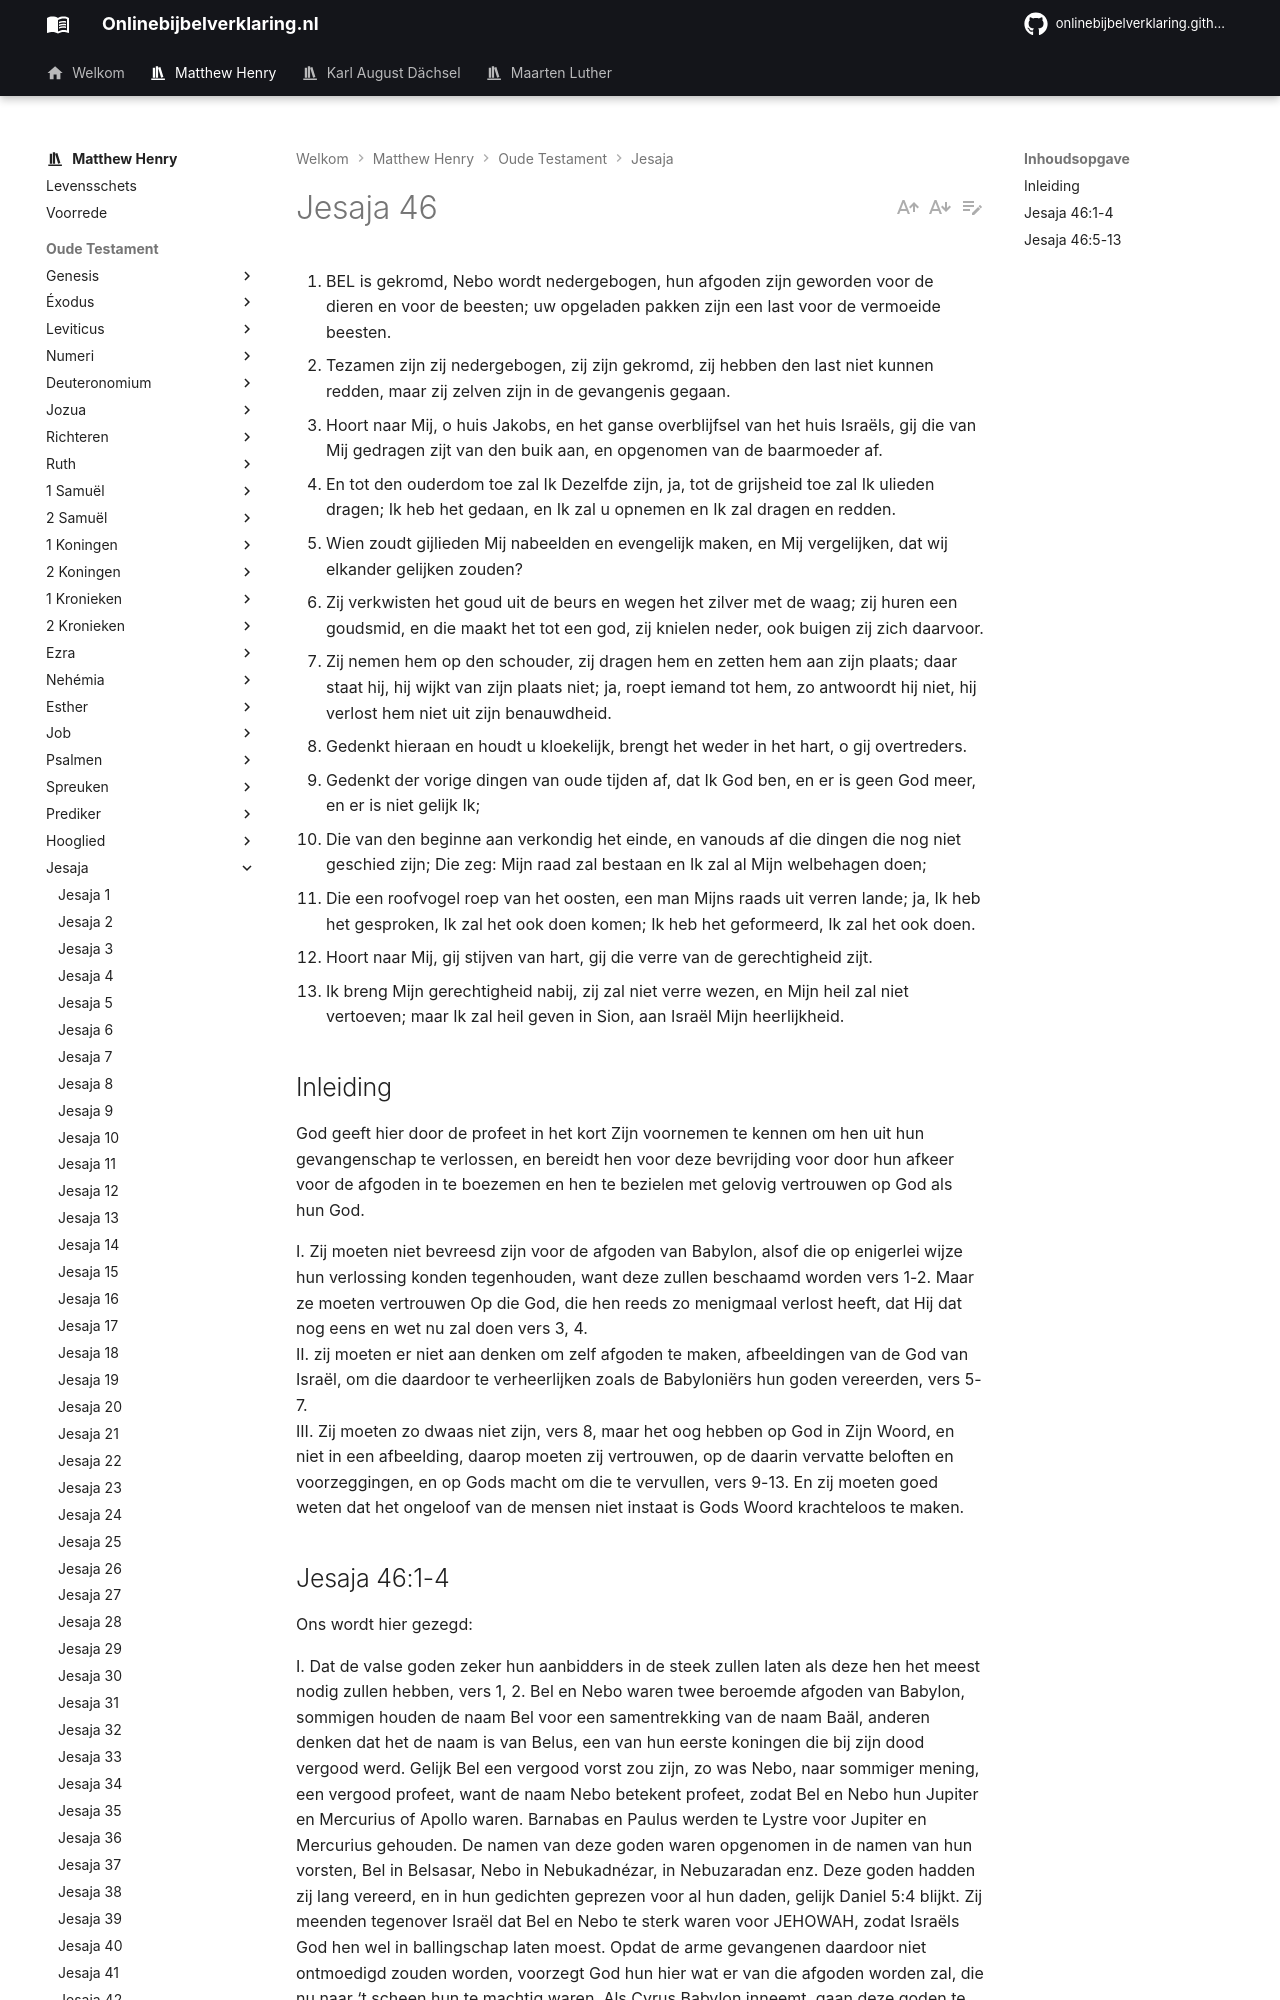

repository: onlinebijbelverklaring/dev-preview · page: matthewhenry/Jesaja/Jesaja46/index.html · generator: mkdocs

1. BEL is gekromd, Nebo wordt nedergebogen, hun afgoden zijn geworden voor de dieren en voor de beesten; uw opgeladen pakken zijn een last voor de vermoeide beesten.
2. Tezamen zijn zij nedergebogen, zij zijn gekromd, zij hebben den last niet kunnen redden, maar zij zelven zijn in de gevangenis gegaan.
3. Hoort naar Mij, o huis Jakobs, en het ganse overblijfsel van het huis Israëls, gij die van Mij gedragen zijt van den buik aan, en opgenomen van de baarmoeder af.
4. En tot den ouderdom toe zal Ik Dezelfde zijn, ja, tot de grijsheid toe zal Ik ulieden dragen; Ik heb het gedaan, en Ik zal u opnemen en Ik zal dragen en redden.
5. Wien zoudt gijlieden Mij nabeelden en evengelijk maken, en Mij vergelijken, dat wij elkander gelijken zouden?
6. Zij verkwisten het goud uit de beurs en wegen het zilver met de waag; zij huren een goudsmid, en die maakt het tot een god, zij knielen neder, ook buigen zij zich daarvoor.
7. Zij nemen hem op den schouder, zij dragen hem en zetten hem aan zijn plaats; daar staat hij, hij wijkt van zijn plaats niet; ja, roept iemand tot hem, zo antwoordt hij niet, hij verlost hem niet uit zijn benauwdheid.
8. Gedenkt hieraan en houdt u kloekelijk, brengt het weder in het hart, o gij overtreders.
9. Gedenkt der vorige dingen van oude tijden af, dat Ik God ben, en er is geen God meer, en er is niet gelijk Ik;
10. Die van den beginne aan verkondig het einde, en vanouds af die dingen die nog niet geschied zijn; Die zeg: Mijn raad zal bestaan en Ik zal al Mijn welbehagen doen;
11. Die een roofvogel roep van het oosten, een man Mijns raads uit verren lande; ja, Ik heb het gesproken, Ik zal het ook doen komen; Ik heb het geformeerd, Ik zal het ook doen.
12. Hoort naar Mij, gij stijven van hart, gij die verre van de gerechtigheid zijt.
13. Ik breng Mijn gerechtigheid nabij, zij zal niet verre wezen, en Mijn heil zal niet vertoeven; maar Ik zal heil geven in Sion, aan Israël Mijn heerlijkheid.

## Inleiding

God geeft hier door de profeet in het kort Zijn voornemen te kennen om hen uit hun gevangenschap te verlossen, en bereidt hen voor deze bevrijding voor door hun afkeer voor de afgoden in te boezemen en hen te bezielen met gelovig vertrouwen op God als hun God.

I. Zij moeten niet bevreesd zijn voor de afgoden van Babylon, alsof die op enigerlei wijze hun verlossing konden tegenhouden, want deze zullen beschaamd worden vers 1-2. Maar ze moeten vertrouwen Op die God, die hen reeds zo menigmaal verlost heeft, dat Hij dat nog eens en wet nu zal doen vers 3, 4.  
II. zij moeten er niet aan denken om zelf afgoden te maken, afbeeldingen van de God van Israël, om die daardoor te verheerlijken zoals de Babyloniërs hun goden vereerden, vers 5-7.  
III. Zij moeten zo dwaas niet zijn, vers 8, maar het oog hebben op God in Zijn Woord, en niet in een afbeelding, daarop moeten zij vertrouwen, op de daarin vervatte beloften en voorzeggingen, en op Gods macht om die te vervullen, vers 9-13. En zij moeten goed weten dat het ongeloof van de mensen niet instaat is Gods Woord krachteloos te maken.
